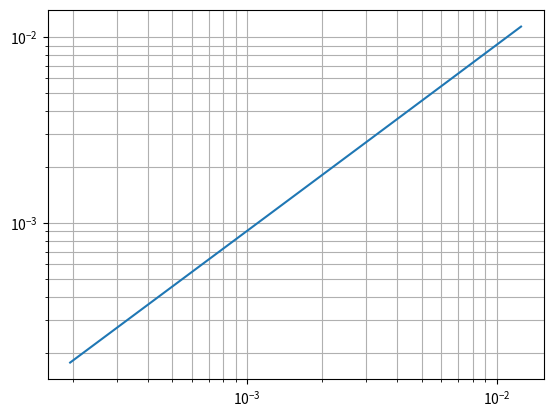

Reproduce this figure in Python.
from numpy import *
from scipy import linalg
from scipy.linalg import expm
from matplotlib.pyplot import *

def RK4step(f,told,uold,h):
    B=array([[1/6],[1/3],[1/3],[1/6]])
    
    yprim1= f(told,uold)
    yprim2 = f(told+0.5*h,uold+h*yprim1*0.5)
    yprim3 = f(told+0.5*h,uold+h*yprim2*0.5)
    yprim4 = f(told+h,uold+h*yprim3)
    
    Yprim=array([yprim1,yprim2,yprim3,yprim4])
    
    unew= uold + h*((1/6)*yprim1+(1/3)*yprim2+(1/3)*yprim3+(1/6)*yprim4)
    return unew

lambd = array([[-1]])
def f(t,y):
    return lambd*y

def RK4Int(f,y0,t0,tf,N):
    uold = y0
    told=t0
    h= (tf-t0)/N
    ystore=[]
    #err=[]
    for i in range(int(N)):
        ystore.append(uold)
        utemp=RK4step(f,told,uold,h)
        told=told+h
        uold=utemp
        
    tgrid=linspace(t0,tf,N)
    approx = ystore
    return approx

def RK_errVSh(A,f,y0,t0,tf):
    error=[]
    h=[]
    for i in range(7):
        N= 2**(3+i)
        print(N)
        approx=RK4Int(f,y0,t0,tf,N)
        err = linalg.norm(approx[:][-1]-expm(A*tf)@y0)
        error.append(err)
        h.append((tf-t0)/N)   
    loglog(h,error)
    grid(True, which="both", ls="-")


RK_errVSh(lambd,f,array([1]),0,0.1)


def RK34step(f,told,uold,h):
    
    B=array([[1/6],[1/3],[1/3],[1/6]])
    
    yprim1= f(told,uold)
    yprim2 = f(told+0.5*h,uold+h*yprim1*0.5)
    yprim3 = f(told+0.5*h,uold+h*yprim1*0.5)
    yprim4 = f(told+h,uold+h*yprim1)
    
    zprim3 = f(told+h,uold-h*yprim1+2*h*yprim2)
    
    Yprim=array([yprim1,yprim2,yprim3,yprim4])
    
    unew= uold + Yprim*B
    
    err = (h/6)*(2*yprim2-zprim3+2*yprim3-yprim4) #l_n+1
    

    return unew,err

def newstep(tol,err,errold,hold,k):
    hnew=(tol/err)**(2/3/k) * (tol/errold)**(-1/3/k) * hold
    return hnew

def adaptiveRK34(f,t0,tf,y0,tol):
    tol=1e-6
    h0=abs(tf-t0)*tol**(1/4)/(100*(1+linalg.norm(f(y0))))
    h=h0
    told=t0
    uold=y0
    errold=tol #r0
    
    t=[]
    y=[]
    while (told+h)<tf:
        errold=err
        (unew,err)=RK34step(f,told,uold,h)
        uold = unew
        t.append(told)
        y.append(uold)
        h=newstep(tol,err,errold,hold,k)
        told=told+h
    hlast=tf-told
    ulast=RK34step(f,told,uold,hlast)
    y.append(ulast)
    t.append(tf)
    
    return t,y